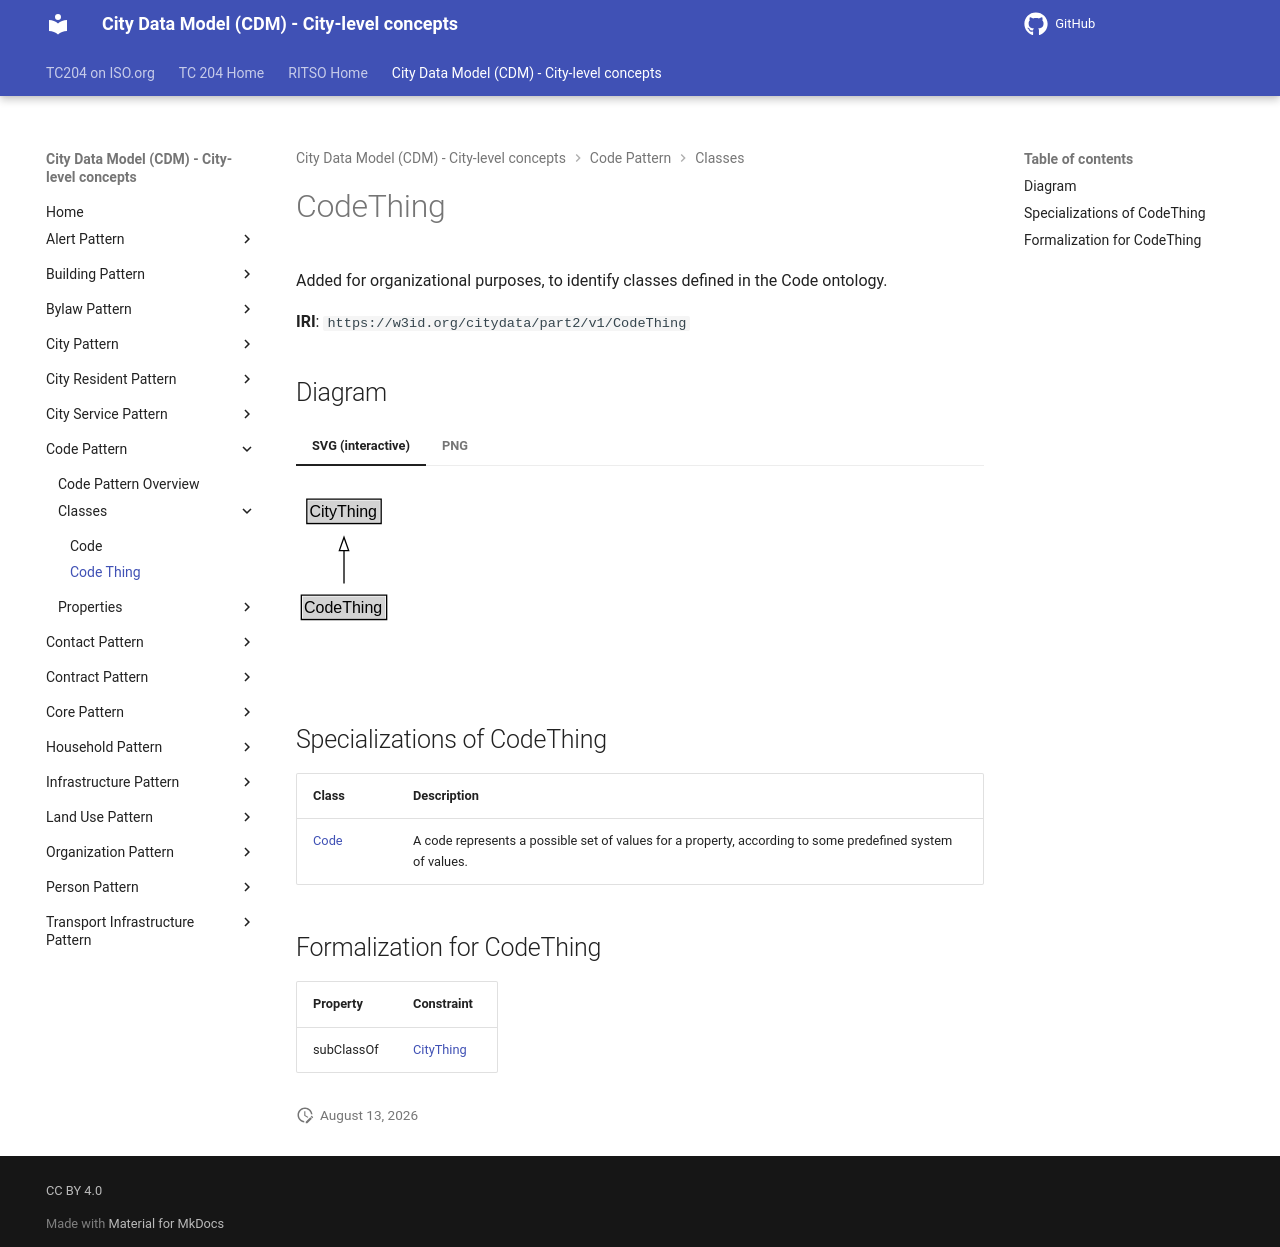

repository: ISO-TC204/ontology-cdm-p2 · page: v1.3.2-alpha.1/classes/CodeThing/index.html · generator: mkdocs

# CodeThing

Added for organizational purposes, to identify classes defined in the Code ontology.

**IRI**: `https://w3id.org/citydata/part2/v1/CodeThing`


## Diagram

=== "SVG (interactive)"

    <!-- Generated by graphviz version 14.1.3 (20260303.0454)
     -->
    <!-- Pages: 1 -->
    <svg width="160pt" height="132pt"
     viewBox="0.00 0.00 160.00 132.00" xmlns="http://www.w3.org/2000/svg" xmlns:xlink="http://www.w3.org/1999/xlink">
    <g id="graph0" class="graph" transform="scale(1 1) rotate(0) translate(4 128)">
    <polygon fill="white" stroke="none" points="-4,4 -4,-128 156,-128 156,4 -4,4"/>
    <g id="clust3" class="cluster">
    <title>cluster_associated</title>
    </g>
    <!-- CityThing -->
    <g id="node1" class="node">
    <title>CityThing</title>
    <g id="a_node1"><a xlink:href="../CityThing" xlink:title="&lt;TABLE&gt;">
    <polygon fill="lightgray" stroke="none" points="5.12,-97.88 5.12,-114.12 58.88,-114.12 58.88,-97.88 5.12,-97.88"/>
    <text xml:space="preserve" text-anchor="start" x="6.12" y="-101.88" font-family="Arial" font-size="12.00">CityThing</text>
    <polygon fill="none" stroke="black" points="4.12,-96.88 4.12,-115.12 59.88,-115.12 59.88,-96.88 4.12,-96.88"/>
    </a>
    </g>
    </g>
    <!-- CodeThing -->
    <g id="node2" class="node">
    <title>CodeThing</title>
    <g id="a_node2"><a xlink:href="../CodeThing" xlink:title="&lt;TABLE&gt;">
    <polygon fill="lightgray" stroke="none" points="1,-25.88 1,-42.12 63,-42.12 63,-25.88 1,-25.88"/>
    <text xml:space="preserve" text-anchor="start" x="2" y="-29.88" font-family="Arial" font-size="12.00">CodeThing</text>
    <polygon fill="none" stroke="black" points="0,-24.88 0,-43.12 64,-43.12 64,-24.88 0,-24.88"/>
    </a>
    </g>
    </g>
    <!-- CodeThing&#45;&gt;CityThing -->
    <g id="edge1" class="edge">
    <title>CodeThing&#45;&gt;CityThing</title>
    <path fill="none" stroke="black" d="M32,-51.79C32,-59.25 32,-68.24 32,-76.69"/>
    <polygon fill="none" stroke="black" points="28.5,-76.54 32,-86.54 35.5,-76.54 28.5,-76.54"/>
    </g>
    <!-- Invis -->
    </g>
    </svg>


=== "PNG"

    ![CodeThing Diagram](../diagrams/CodeThing.dot.png)



## Specializations of CodeThing

| Class | Description |
|-------|-------------|
| [Code](Code.md) | A code represents a possible set of values for a property, according to some predefined system of values. |

## Formalization for CodeThing

| Property | Constraint |
|----------|------------|
| subClassOf | [CityThing](CityThing.md) |
